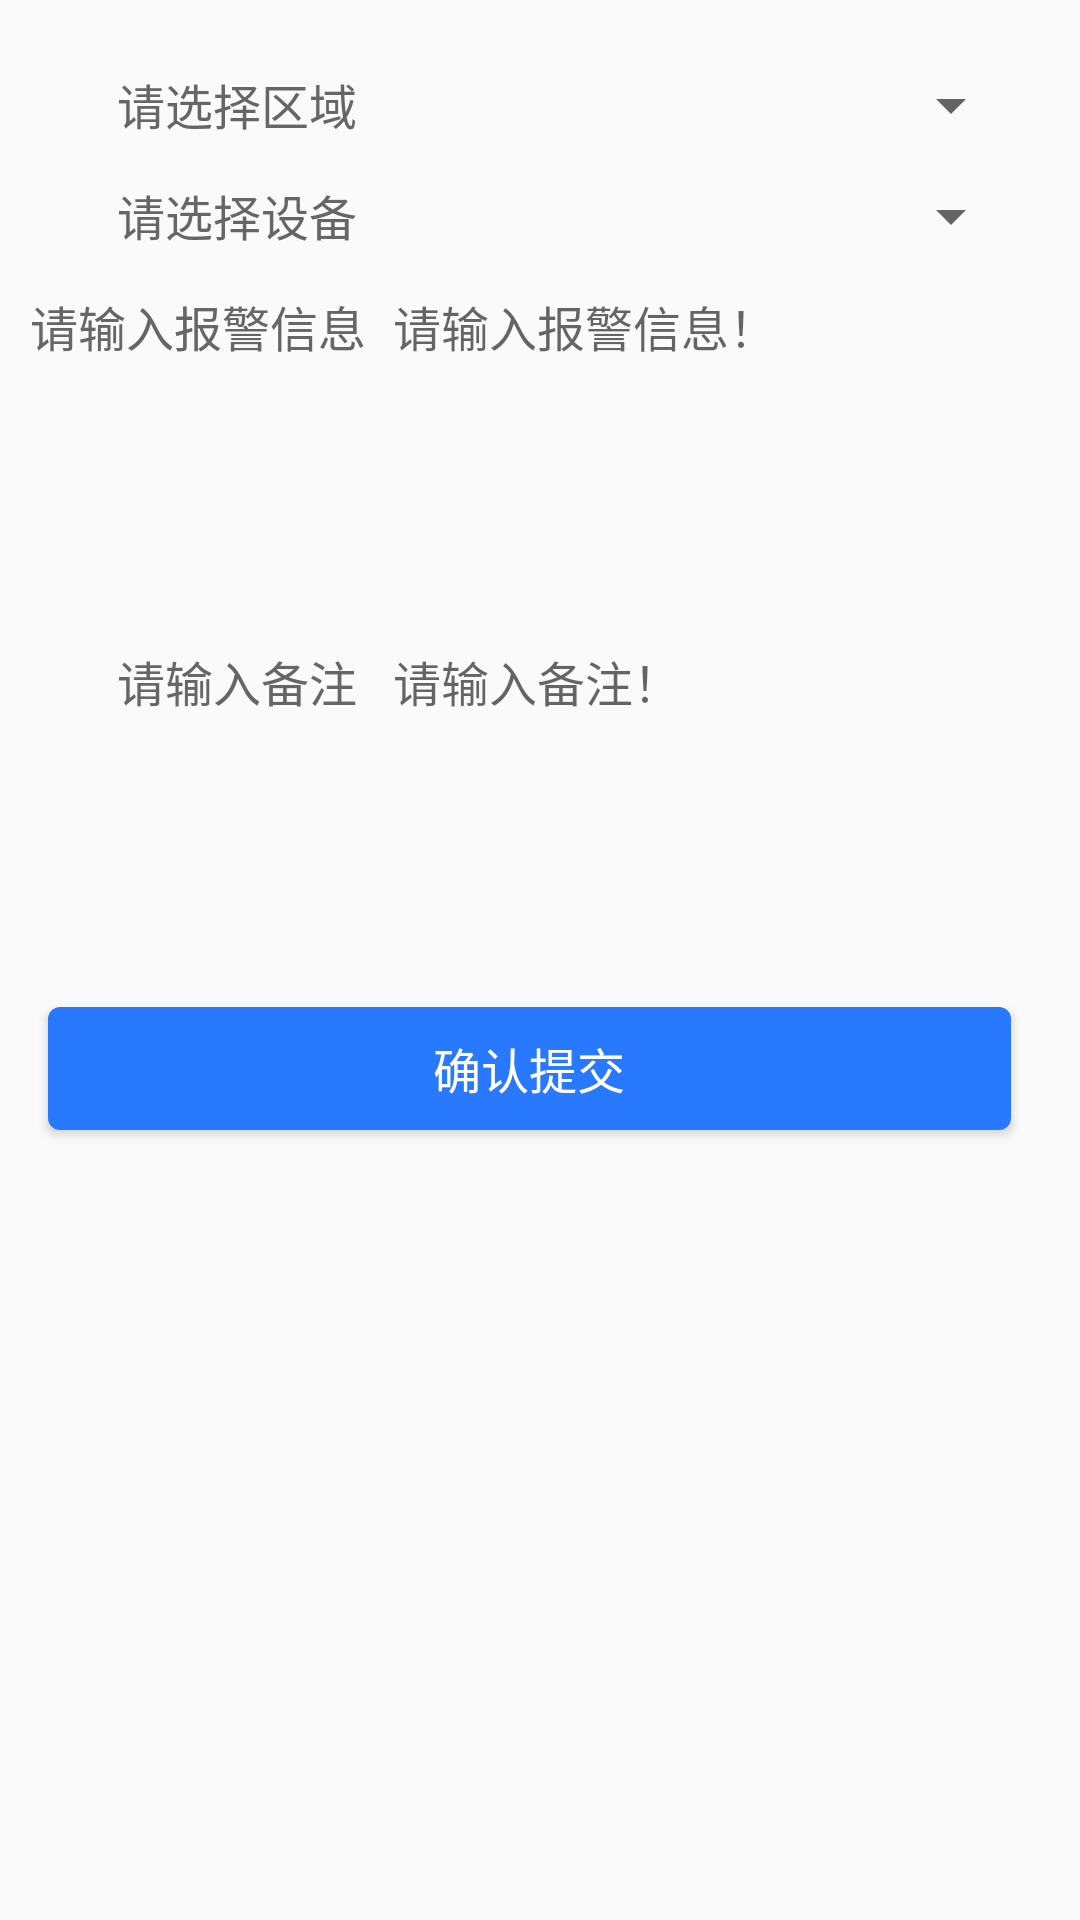

Write the Android layout XML for this screen, with the resource values it uses.
<!-- AndroidManifest.xml: application theme AppTheme -->
<!-- res/layout/warining_fragment_activity.xml -->
<?xml version="1.0" encoding="utf-8"?>
<LinearLayout xmlns:android="http://schemas.android.com/apk/res/android"
    android:layout_width="match_parent"
    android:layout_height="match_parent"
    android:orientation="vertical"
    android:paddingRight="19dp"
    >
    <RelativeLayout
        android:layout_width="match_parent"
        android:layout_height="wrap_content"
        android:orientation="horizontal"
        android:layout_marginTop="23dp"
        >

        <TextView
            android:layout_width="wrap_content"
            android:layout_height="wrap_content"
            android:layout_alignParentTop="true"
            android:layout_toStartOf="@+id/spinner_select_location"
            android:text="请选择区域"
            android:textColor="@color/textcolor"
            android:textSize="@dimen/device_info_size"
            android:layout_toLeftOf="@+id/spinner_select_location"
            android:layout_marginRight="12dp"
            />
        <Spinner
            android:id="@+id/spinner_select_location"
            android:layout_width="210dp"
            android:layout_height="wrap_content"
            android:layout_alignParentRight="true"
            />
    </RelativeLayout>

    <RelativeLayout
        android:layout_width="match_parent"
        android:layout_height="wrap_content"
        android:orientation="horizontal"
        android:layout_marginTop="13dp"
        >

        <TextView
            android:layout_width="wrap_content"
            android:layout_height="wrap_content"
            android:layout_alignParentTop="true"
            android:layout_toStartOf="@+id/spinner_select_id"
            android:text="请选择设备"
            android:textColor="@color/textcolor"
            android:textSize="@dimen/device_info_size"
            android:layout_toLeftOf="@+id/spinner_select_id"
            android:layout_marginRight="12dp"
            />
        <Spinner
            android:id="@+id/spinner_select_id"
            android:layout_width="210dp"
            android:layout_height="wrap_content"
            android:layout_alignParentRight="true"
            />
    </RelativeLayout>

    <RelativeLayout
        android:layout_marginTop="13dp"
        android:layout_width="match_parent"
        android:layout_height="wrap_content"
        android:orientation="horizontal"
        >

        <TextView
            android:layout_width="wrap_content"
            android:layout_height="wrap_content"
            android:layout_alignParentTop="true"
            android:text="请输入报警信息"
            android:textColor="@color/textcolor"
            android:textSize="@dimen/device_info_size"

            android:layout_toStartOf="@+id/device_warn_info"
            android:layout_toLeftOf="@+id/device_warn_info"
            android:layout_marginRight="9dp"

            />
        <EditText
            android:id="@+id/device_warn_info"
            android:layout_width="210dp"
            android:layout_height="wrap_content"
            android:hint="请输入报警信息！"
            android:inputType="textMultiLine"
            android:textColor="@color/textcolor"
            android:background="@drawable/bg_edittext"
            android:layout_alignParentRight="true"
            android:minLines="5"
            android:gravity="top"
            android:textSize="@dimen/device_info_size"

            />
    </RelativeLayout>

    <RelativeLayout
        android:layout_marginTop="19dp"
        android:layout_width="match_parent"
        android:layout_height="wrap_content"
        android:orientation="horizontal"
        >
        <TextView
            android:layout_width="wrap_content"
            android:layout_height="wrap_content"
            android:textSize="@dimen/device_info_size"
            android:text="请输入备注"
            android:textColor="@color/textcolor"
            android:layout_toStartOf="@+id/device_warn_rmaker"
            android:layout_toLeftOf="@+id/device_warn_rmaker"
            android:layout_marginRight="12dp"

            />
        <EditText
            android:id="@+id/device_warn_rmaker"
            android:layout_width="210dp"
            android:layout_height="wrap_content"
            android:hint="请输入备注！"
            android:inputType="textMultiLine"
            android:textColor="@color/textcolor"
            android:background="@drawable/bg_edittext"
            android:layout_alignParentRight="true"
            android:minLines="5"
            android:gravity="top"
            android:textSize="@dimen/device_info_size"

            />

    </RelativeLayout>

    <Button
        android:id="@+id/commit_btn"
        android:layout_width="321dp"
        android:layout_height="41dp"
        android:layout_gravity="center"
        android:layout_marginTop="21dp"
        android:background="@drawable/button_style_bg"
        android:textColor="@color/white"
        android:layout_marginLeft="6dp"
        android:textSize="16dp"
        android:text="确认提交" />
</LinearLayout>
<!-- resources referenced by this layout -->
<resources>
  <color name="textcolor">#666666</color>
  <color name="white">#ffffff</color>
  <dimen name="device_info_size">16dp</dimen>
  <!-- drawable button_style_bg (drawable) -->
  <?xml version="1.0" encoding="utf-8"?>
      <selector xmlns:android="http://schemas.android.com/apk/res/android" >
           <item android:state_pressed="true">
                <shape xmlns:android="http://schemas.android.com/apk/res/android"
                   android:shape="rectangle">
                   
                  <solid android:color="#1cc31c"/>
                   <corners android:radius="4dip"/>
           </shape>
         </item>
  
          <item android:state_pressed="false">
          <shape xmlns:android="http://schemas.android.com/apk/res/android"
              android:shape="rectangle">
              
              <solid android:color="#2979FF"/>
              <corners android:radius="4dip"/>
            </shape>
          </item>
      </selector>
  <style name="AppTheme" parent="Theme.AppCompat.Light.DarkActionBar">
          
          <item name="colorPrimary">@color/colorPrimary</item>
          <item name="colorPrimaryDark">@color/colorPrimaryDark</item>
          <item name="colorAccent">@color/colorAccent</item>
      </style>
  <color name="colorPrimary">#3F51B5</color>
  <color name="colorPrimaryDark">#303F9F</color>
  <color name="colorAccent">#FF4081</color>
</resources>
